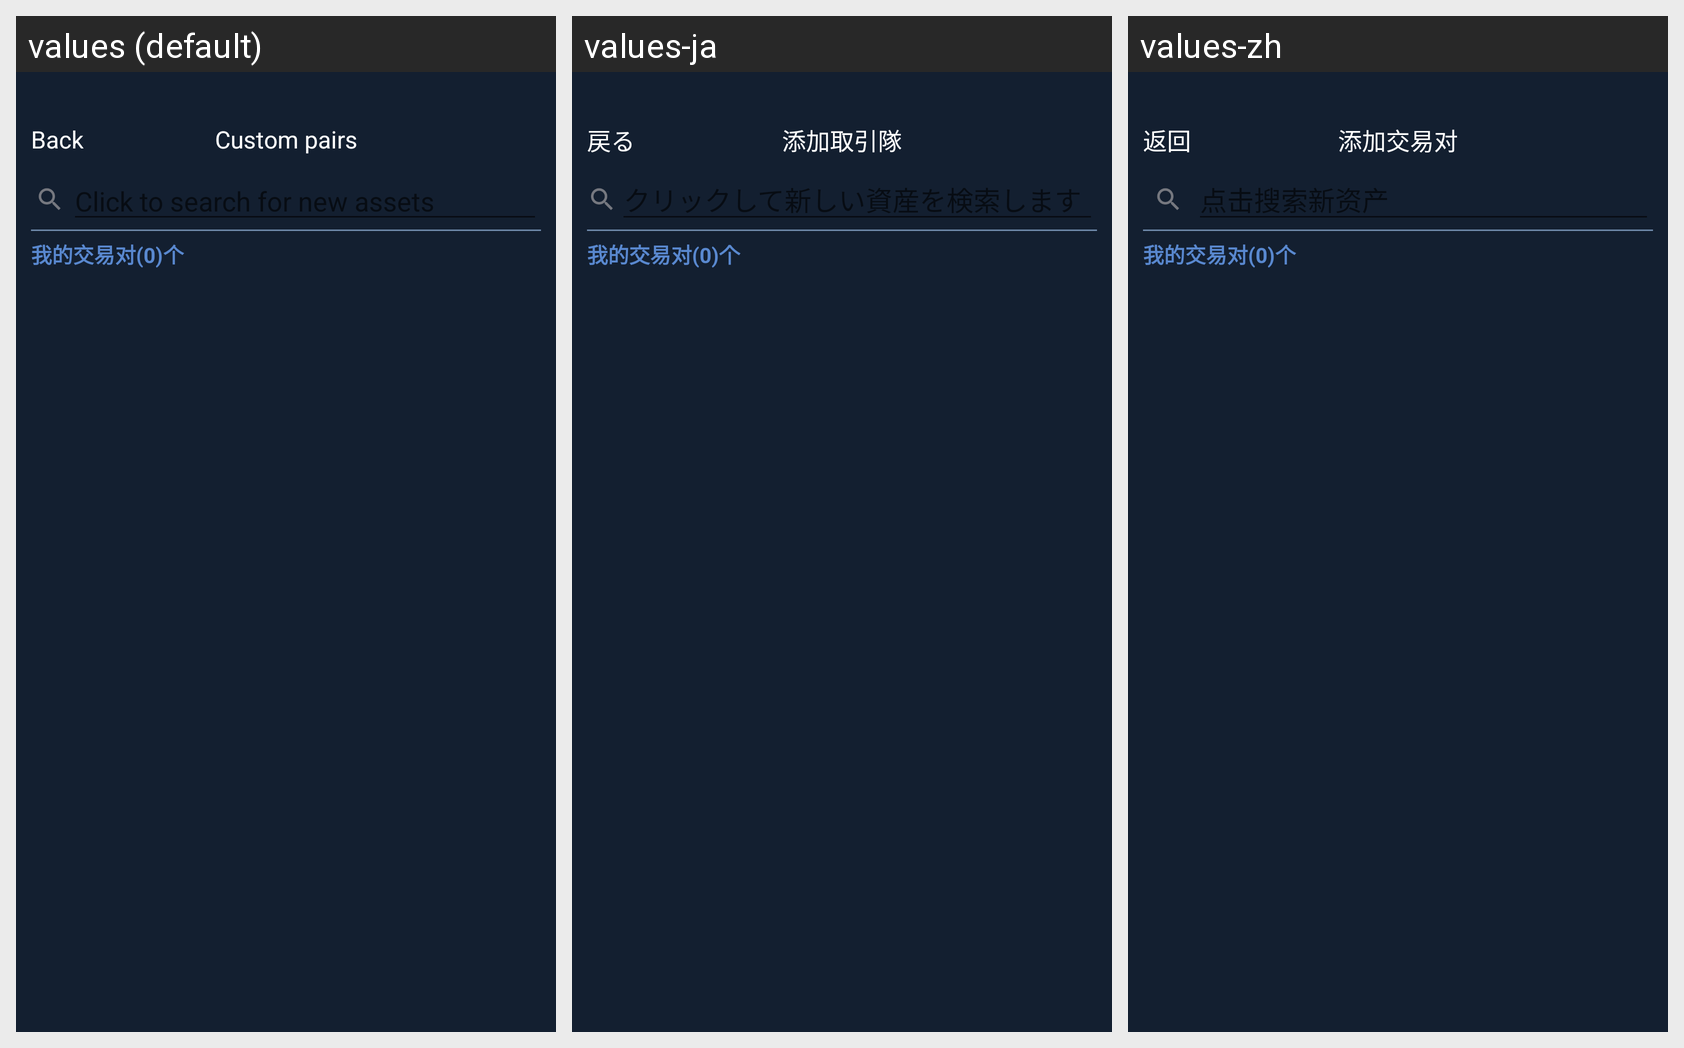

Here is an Android app screen in its default locale and in the app's own translations. Write out the translated-string differences for the strings that appear on this screen.
Android screen res/layout/activity_add_asset_pairs_base.xml rendered under 3 locales, left to right: values (default), values-ja, values-zh. Device: Nexus 5 (rendered at 1080×1920; each locale shown at half size, 540×960, under a caption strip naming it); theme AppTheme.
Strings drawn on this screen, with the default value and each locale's value (text and hints the layout hard-codes, and strings that could not be matched under every locale, appear in the picture but are not listed):

kBtnBack
  values: Back
  values-ja: 戻る
  values-zh: 返回

kVcTitleCustomPairs
  values: Custom pairs
  values-ja: 添加取引隊
  values-zh: 添加交易对
